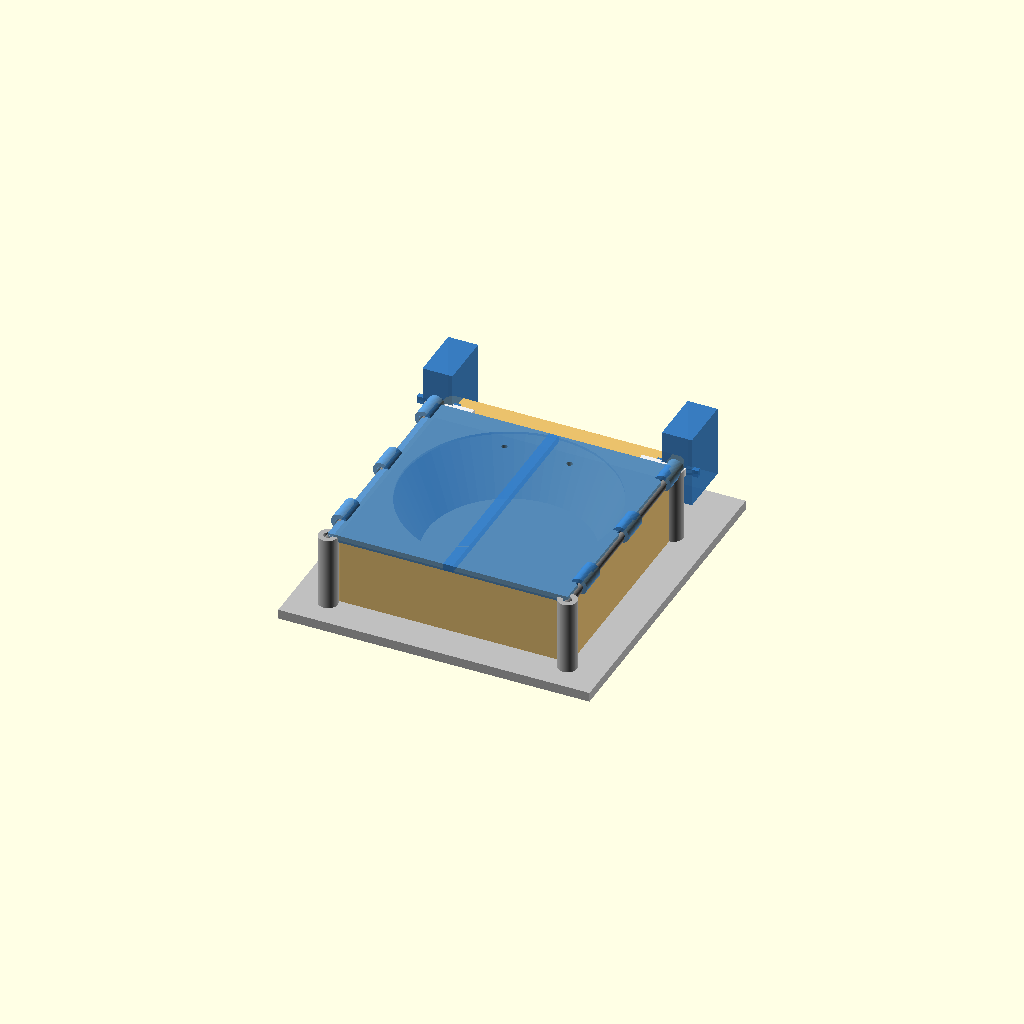
Cell 1: rendered with the file's own defaults.
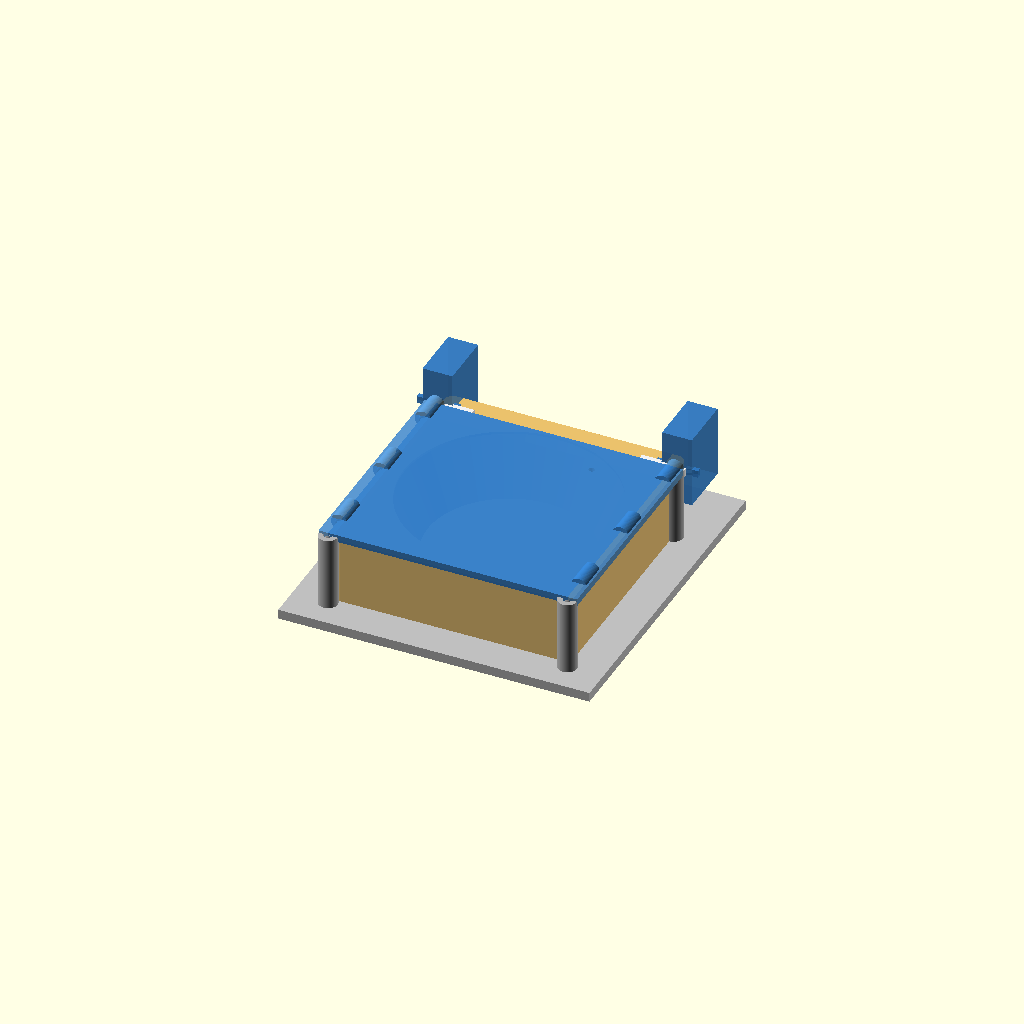
Cell 2 — FLAP_W set to 104, the other parameters unchanged.
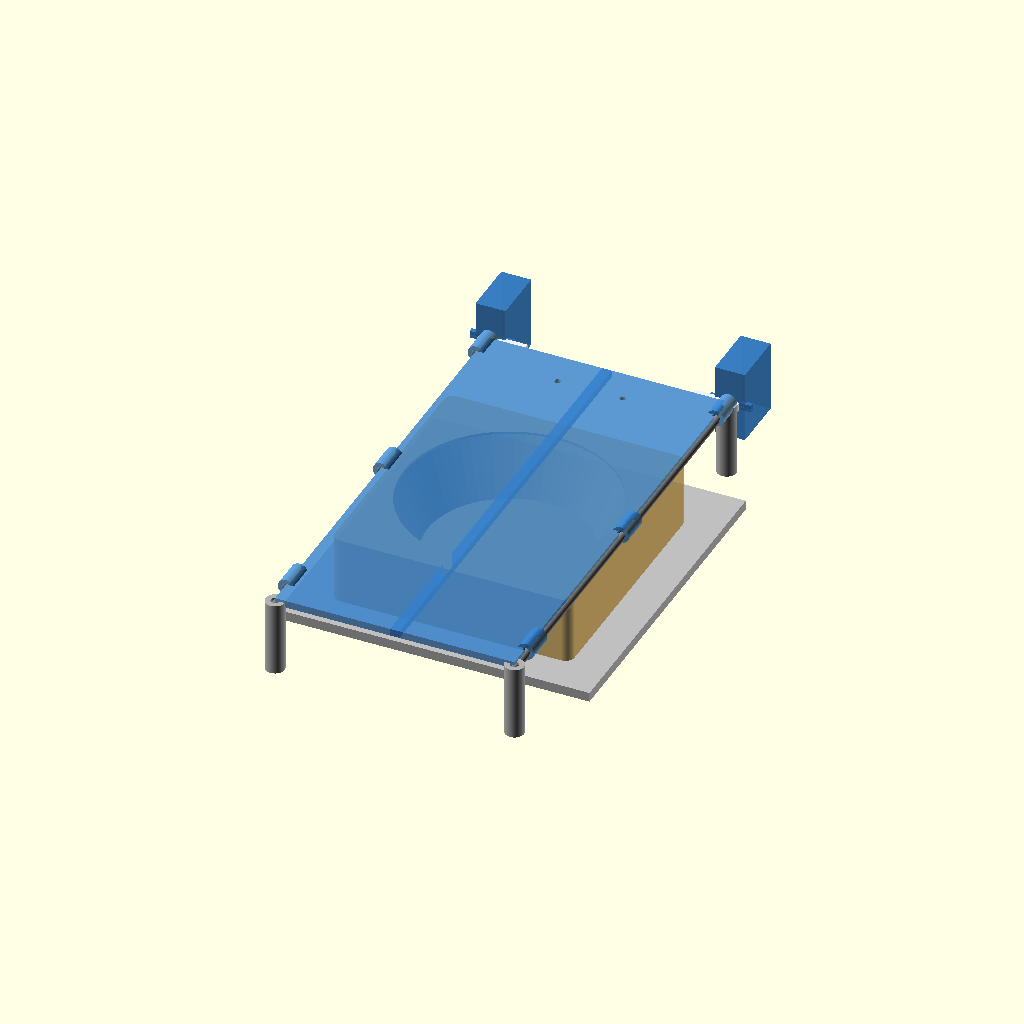
Cell 3 — FLAP_D set to 190, the other parameters unchanged.
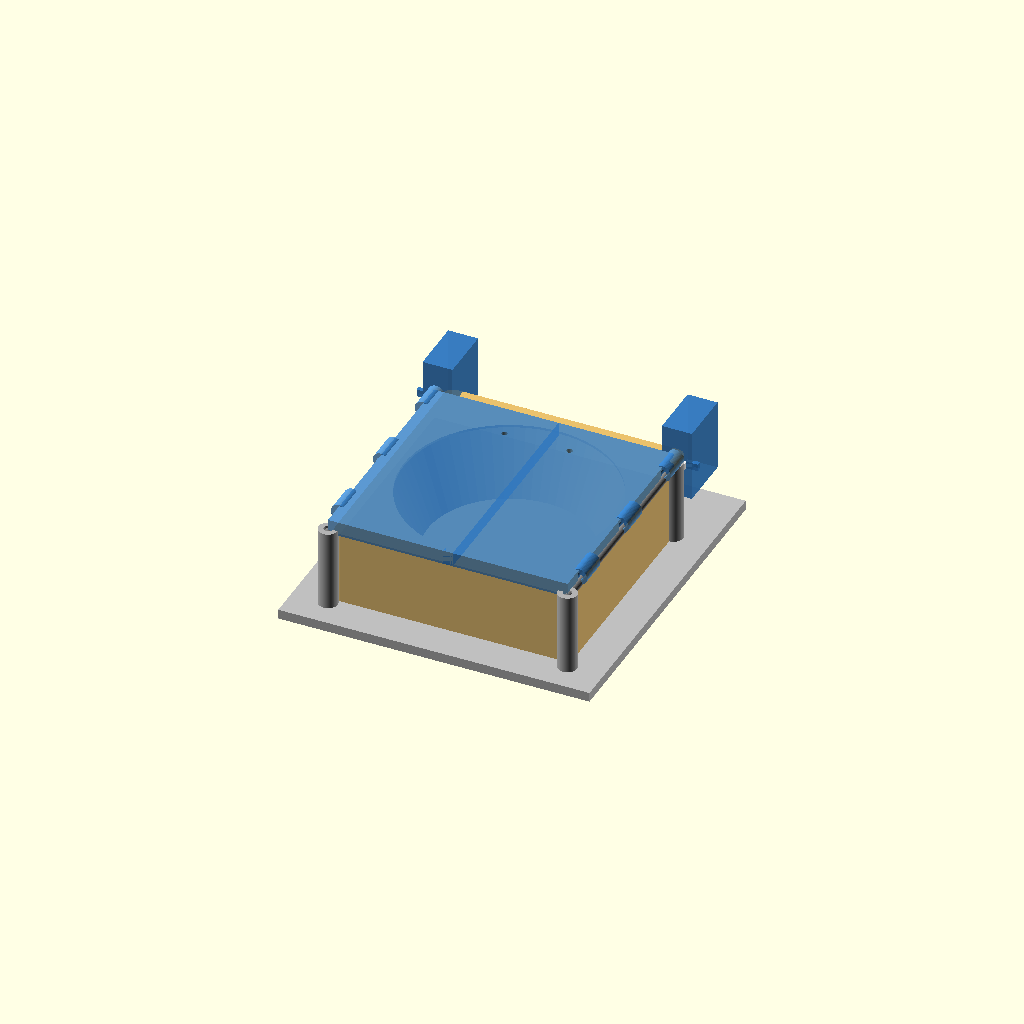
Cell 4 — FLAP_T set to 6, the other parameters unchanged.
One fixed orthographic camera (rotation 55°, 0°, 25°; colour scheme Cornfield) for every cell.
Source of the model, 3d-models/cad/detail_bowl_flaps.scad:
// Cat Feeder 5000 — Detail: Bowl + Butterfly Flaps + Chute
// Subcomponent view for design review and animation.
//
// Animation: $t goes 0→1
//   0.0 = flaps closed (covering bowl)
//   0.5 = flaps fully open (90° up)
//   1.0 = flaps closed again
//
// Render static:  openscad -o detail.png detail_bowl_flaps.scad
// Render anim:    openscad -o frame --animate=30 detail_bowl_flaps.scad

include <params.scad>
use <09_bowl.scad>
use <10_bowl_bracket.scad>

$fn = 64;

// ── Flap parameters ──────────────────────────────────────────────────────────
FLAP_W    = 52;          // Each flap width (half the bowl span)
FLAP_D    = 95;          // Flap depth (covers bowl length)
FLAP_T    = 3;           // Flap thickness
FLAP_GAP  = 2;           // Gap between flaps when closed
HINGE_D   = 3.2;         // Hinge pin diameter (M3 rod)
HINGE_BOSS_D = 8;        // Hinge boss outer diameter

// ── Chute parameters ─────────────────────────────────────────────────────────
CHUTE_W   = AUGER_TUBE_OD + 4;
CHUTE_R   = 60;
CHUTE_T   = 2.5;         // Chute wall thickness

// ── Bowl position ────────────────────────────────────────────────────────────
BOWL_X    = 0;
BOWL_Y    = 0;
BOWL_Z    = 0;

// ── Derived ──────────────────────────────────────────────────────────────────
FLAP_Z = BOWL_SIDE_H + FLAP_T + 1;  // Flap hinge height (above bowl rim)
BOWL_CX = BOWL_FLOOR_W / 2;
BOWL_CY = BOWL_FLOOR_D / 2;

// ── Animation ────────────────────────────────────────────────────────────────
// Use anim_t for CLI override (-D 'anim_t=0.5'), falls back to $t for GUI animation.
anim_t = is_undef(anim_t) ? $t : anim_t;  // CLI: -D 'anim_t=0.25'
flap_angle = ((anim_t <= 0.5) ? anim_t * 2 : (1 - anim_t) * 2) * 90;  // 0°→90°→0°


// ══════════════════════════════════════════════════════════════════════════════
// ASSEMBLY
// ══════════════════════════════════════════════════════════════════════════════

// ── Bowl shelf / base ────────────────────────────────────────────────────────
color([0.75, 0.75, 0.75])
    translate([-15, -15, -FLOOR])
        cube([BOWL_FLOOR_W + 30, BOWL_FLOOR_D + 50, FLOOR]);

// ── Bowl housing (solid block with round bowl cavity) ───────────────────────
// A solid cradle that a round removable bowl drops into.
_bh_w = BOWL_FLOOR_W;
_bh_d = BOWL_FLOOR_D + BOWL_OVERHANG;
_bh_h = FLAP_Z - 1;             // Fill up to just below flap level
_cavity_depth = _bh_h - 4;      // Depth of the bowl cavity
_bowl_r_top = min(_bh_w, _bh_d) / 2 - 6;  // Bowl opening radius (with wall margin)
_bowl_r_bot = _bowl_r_top - 10;             // Tapered bottom radius

color(COL_FOOD)
    difference() {
        // Solid block
        fillet_box(_bh_w, _bh_d, _bh_h, r=4);

        // Round bowl cavity scooped out of the top
        translate([_bh_w/2, _bh_d/2, _bh_h - _cavity_depth])
            hull() {
                // Wide circle at top (bowl rim)
                translate([0, 0, _cavity_depth - 1])
                    cylinder(r=_bowl_r_top, h=2);
                // Narrower circle at bottom (tapered bowl)
                cylinder(r=_bowl_r_bot, h=1);
            }
    }

// ── Left flap (hinged at left edge, swings up to the left) ───────────────────
translate([0, BOWL_CY - FLAP_D/2, FLAP_Z])
    rotate([0, -flap_angle, 0])
        translate([0, 0, 0])
            color(COL_GATE) flap_panel();

// ── Right flap (hinged at right edge, swings up to the right) ────────────────
// Mirror the panel so hinge knuckles are at the right (outer) edge, not center.
translate([BOWL_FLOOR_W, BOWL_CY - FLAP_D/2, FLAP_Z])
    rotate([0, flap_angle, 0])
        translate([-FLAP_W, 0, 0])
            color(COL_GATE) mirror([1, 0, 0]) translate([-FLAP_W, 0, 0]) flap_panel();

// ── Hinge pins ───────────────────────────────────────────────────────────────
for (x = [0, BOWL_FLOOR_W])
    translate([x, BOWL_CY - FLAP_D/2 - 3, FLAP_Z])
        rotate([-90, 0, 0])
            color([0.5, 0.5, 0.5]) cylinder(d=HINGE_D, h=FLAP_D + 6);

// ── Hinge bosses (mounting points on bowl shelf) ─────────────────────────────
for (x = [0, BOWL_FLOOR_W])
    for (y = [BOWL_CY - FLAP_D/2, BOWL_CY + FLAP_D/2]) {
        translate([x, y, 0])
            color([0.7, 0.7, 0.7])
            difference() {
                cylinder(d=HINGE_BOSS_D, h=FLAP_Z + 2);
                translate([0, 0, -1])
                    cylinder(d=HINGE_D + 0.4, h=FLAP_Z + 4);
            }
    }


// ── Two servos — one per flap, direct drive ─────────────────────────────────
// Each servo sits BEHIND the flap hinge line, with shaft coaxial to the hinge
// pin. Servo body extends backward (+Y), out of the bowl/eating area.

_servo_y = BOWL_CY + FLAP_D/2 + 3;  // Behind the back hinge boss

// ── Left servo (shaft at X=0, coaxial with left hinge pin) ─────────────────
translate([-SERVO_D/2, _servo_y, FLAP_Z - SERVO_H/2])
    color(COL_GATE) {
        // Body (standing upright, shaft comes out the top toward flap)
        cube([SERVO_D, SERVO_W, SERVO_H]);
        // Mounting ears (on the sides)
        translate([-2.5, 0, SERVO_H/2 - 1.5])
            cube([SERVO_D + 5, 2, 3]);
    }
// Left servo horn (rotates with left flap)
translate([0, _servo_y - 1, FLAP_Z])
    rotate([0, -flap_angle, 0])
        color([0.95, 0.95, 0.95]) {
            cylinder(d=8, h=3, center=true);
            translate([0, -2, -1.5]) cube([15, 4, 3]);
        }

// ── Right servo (shaft at X=BOWL_FLOOR_W, coaxial with right hinge pin) ────
translate([BOWL_FLOOR_W - SERVO_D/2, _servo_y, FLAP_Z - SERVO_H/2])
    color(COL_GATE) {
        cube([SERVO_D, SERVO_W, SERVO_H]);
        translate([-2.5, 0, SERVO_H/2 - 1.5])
            cube([SERVO_D + 5, 2, 3]);
    }
// Right servo horn (rotates with right flap)
translate([BOWL_FLOOR_W, _servo_y - 1, FLAP_Z])
    rotate([0, flap_angle, 0])
        color([0.95, 0.95, 0.95]) {
            cylinder(d=8, h=3, center=true);
            translate([-15, -2, -1.5]) cube([15, 4, 3]);
        }


// ══════════════════════════════════════════════════════════════════════════════
// MODULES
// ══════════════════════════════════════════════════════════════════════════════

module flap_panel() {
    // Single flap with hinge knuckles and food-safe surface
    difference() {
        union() {
            // Main panel
            cube([FLAP_W, FLAP_D, FLAP_T]);

            // Hinge knuckles along the hinge edge (X=0)
            for (y_off = [10, FLAP_D/2, FLAP_D - 10])
                translate([0, y_off, FLAP_T/2])
                    rotate([-90, 0, 0])
                        cylinder(d=HINGE_BOSS_D - 1, h=12);
        }
        // Hinge pin holes through knuckles
        for (y_off = [10, FLAP_D/2, FLAP_D - 10])
            translate([0, y_off - 1, FLAP_T/2])
                rotate([-90, 0, 0])
                    cylinder(d=HINGE_D + 0.3, h=14);

        // Linkage hole (for servo pushrod connection)
        translate([FLAP_W * 0.7, FLAP_D - 15, -1])
            cylinder(d=2.5, h=FLAP_T + 2);
    }
}


module food_chute() {
    // Half-pipe curved chute, food slides from top (auger exit) down to bowl
    rotate([-90, 0, 0])
        rotate([0, 90, 0])
            difference() {
                // Outer tube quarter section
                rotate_extrude(angle=90, $fn=48)
                    translate([CHUTE_R, 0])
                        circle(d=CHUTE_W);
                // Inner cut to make half-pipe
                rotate_extrude(angle=90, $fn=48)
                    translate([CHUTE_R, 0])
                        circle(d=CHUTE_W - 2*CHUTE_T);
                // Slice off top half to make open trough
                translate([0, 0, -CHUTE_W/2 - 1])
                    cube([CHUTE_R + CHUTE_W + 1, CHUTE_R + CHUTE_W + 1, CHUTE_W/2 + 1]);
            }
}
Parameter table extracted from the source (name, type, default, range or options):
FLAP_W: number, default 52
FLAP_D: number, default 95
FLAP_T: number, default 3
FLAP_GAP: number, default 2
HINGE_D: number, default 3.2
HINGE_BOSS_D: number, default 8
CHUTE_R: number, default 60
CHUTE_T: number, default 2.5
BOWL_X: number, default 0
BOWL_Y: number, default 0
BOWL_Z: number, default 0
